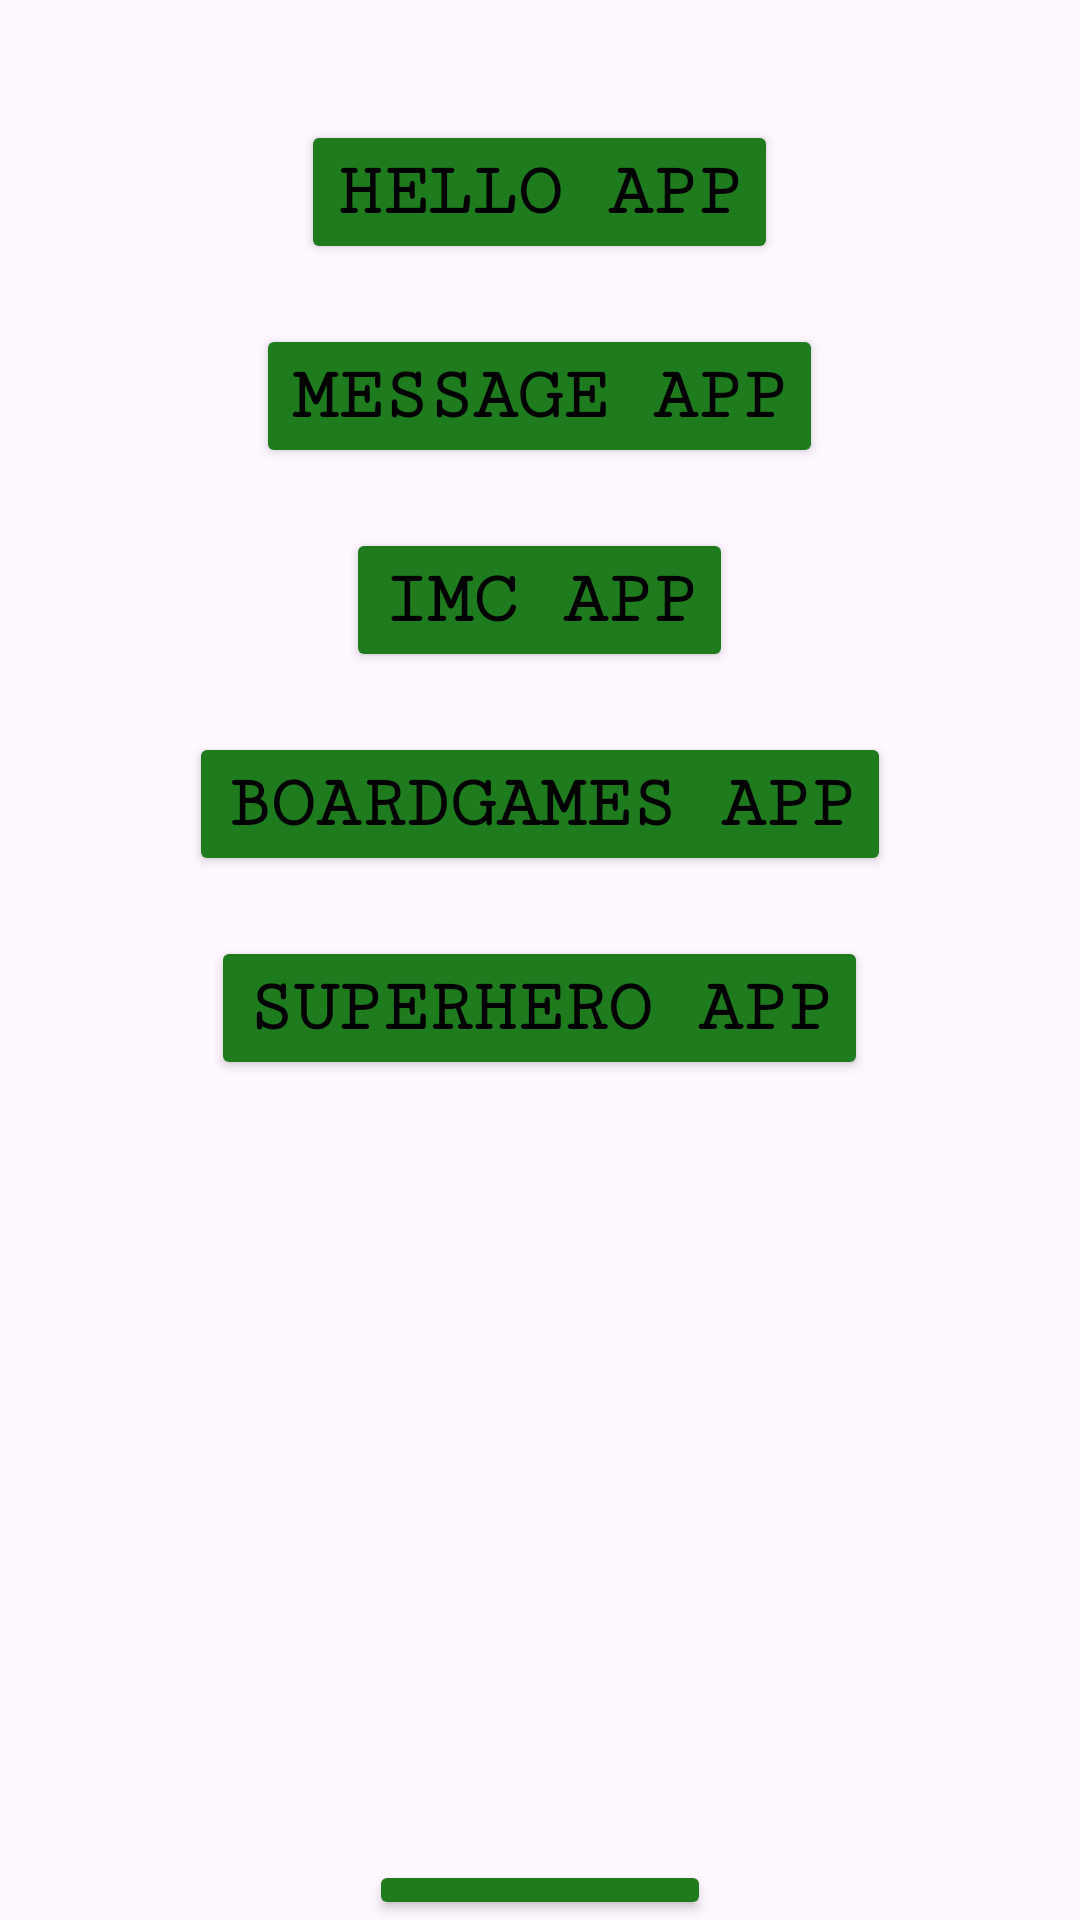

Write the Android layout XML for this screen, with the resource values it uses.
<!-- AndroidManifest.xml: application theme Theme.Aplicaciones_clase -->
<!-- res/layout/activity_menu.xml -->
<?xml version="1.0" encoding="utf-8"?>
<FrameLayout xmlns:android="http://schemas.android.com/apk/res/android"
    xmlns:app="http://schemas.android.com/apk/res-auto"
    xmlns:tools="http://schemas.android.com/tools"
    android:layout_width="match_parent"
    android:layout_height="match_parent"
    tools:context=".MenuActivity">

    <ImageView
        android:id="@+id/ivMenu"
        android:layout_width="match_parent"
        android:layout_height="match_parent"
        android:src="@drawable/wallpaper_android"
        android:scaleType="centerCrop"/>

    <LinearLayout
        android:id="@+id/main"
        android:layout_width="match_parent"
        android:layout_height="match_parent"
        android:orientation="vertical"
        android:gravity="center_horizontal">

        <Button
            android:id="@+id/btnHelloApp"
            android:layout_width="wrap_content"
            android:layout_height="wrap_content"
            android:layout_marginTop="40dp"
            android:text="Hello App"
            android:textSize="25sp"
            android:textColor="@color/black"
            android:fontFamily="serif-monospace"
            android:textStyle="bold"
            android:backgroundTint="#1E7C1E"/>

        <Button
            android:id="@+id/btnMessageApp"
            android:layout_width="wrap_content"
            android:layout_height="wrap_content"
            android:layout_marginTop="20dp"
            android:text="Message App"
            android:textSize="25sp"
            android:textColor="@color/black"
            android:fontFamily="serif-monospace"
            android:textStyle="bold"
            android:backgroundTint="#1E7C1E" />

        <Button
            android:id="@+id/btnImcApp"
            android:layout_width="wrap_content"
            android:layout_height="wrap_content"
            android:layout_marginTop="20dp"
            android:text="IMC App"
            android:textSize="25sp"
            android:textColor="@color/black"
            android:fontFamily="serif-monospace"
            android:textStyle="bold"
            android:backgroundTint="#1E7C1E" />

        <Button
            android:id="@+id/btnBoardgamesApp"
            android:layout_width="wrap_content"
            android:layout_height="wrap_content"
            android:layout_marginTop="20dp"
            android:text="Boardgames App"
            android:textSize="25sp"
            android:textColor="@color/black"
            android:fontFamily="serif-monospace"
            android:textStyle="bold"
            android:backgroundTint="#1E7C1E" />

        <Button
            android:id="@+id/btnSuperheroApp"
            android:layout_width="wrap_content"
            android:layout_height="wrap_content"
            android:layout_marginTop="20dp"
            android:text="Superhero App"
            android:textSize="25sp"
            android:textColor="@color/black"
            android:fontFamily="serif-monospace"
            android:textStyle="bold"
            android:backgroundTint="#1E7C1E" />

        <Button
            android:id="@+id/btnReviewApp"
            android:layout_width="wrap_content"
            android:layout_height="wrap_content"
            android:layout_marginTop="260dp"
            android:text="Repaso"
            android:textSize="25sp"
            android:textColor="@color/black"
            android:fontFamily="serif-monospace"
            android:textStyle="bold"
            android:backgroundTint="#1E7C1E" />

        <Button
            android:id="@+id/btnMemory"
            android:layout_width="wrap_content"
            android:layout_height="wrap_content"
            android:layout_marginTop="20dp"
            android:text="Memory"
            android:textSize="25sp"
            android:textColor="@color/black"
            android:fontFamily="serif-monospace"
            android:textStyle="bold"
            android:backgroundTint="#1E7C1E" />

    </LinearLayout>
</FrameLayout>
<!-- resources referenced by this layout -->
<resources>
  <color name="black">#FF000000</color>
  <style name="Theme.Aplicaciones_clase" parent="Base.Theme.Aplicaciones_clase" />
  <style name="Base.Theme.Aplicaciones_clase" parent="Theme.Material3.DayNight.NoActionBar">
          
          
      </style>
</resources>
